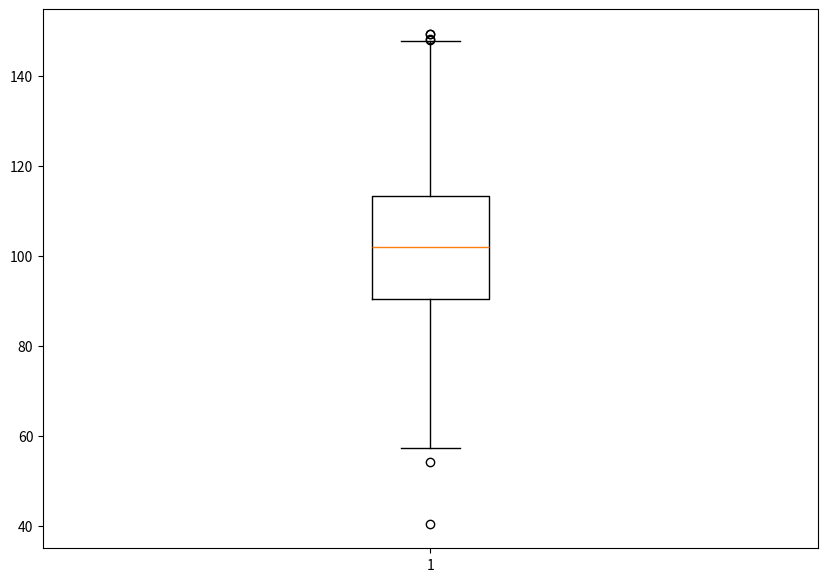

This chart was generated by the following Python code:

# Import libraries
import matplotlib.pyplot as plt
import numpy as np
 
 
# Creating dataset
np.random.seed(10)
data = np.random.normal(100, 20, 200)
 
fig = plt.figure(figsize =(10, 7))
 
# Creating plot
plt.boxplot(data)
 
# show plot
plt.show()